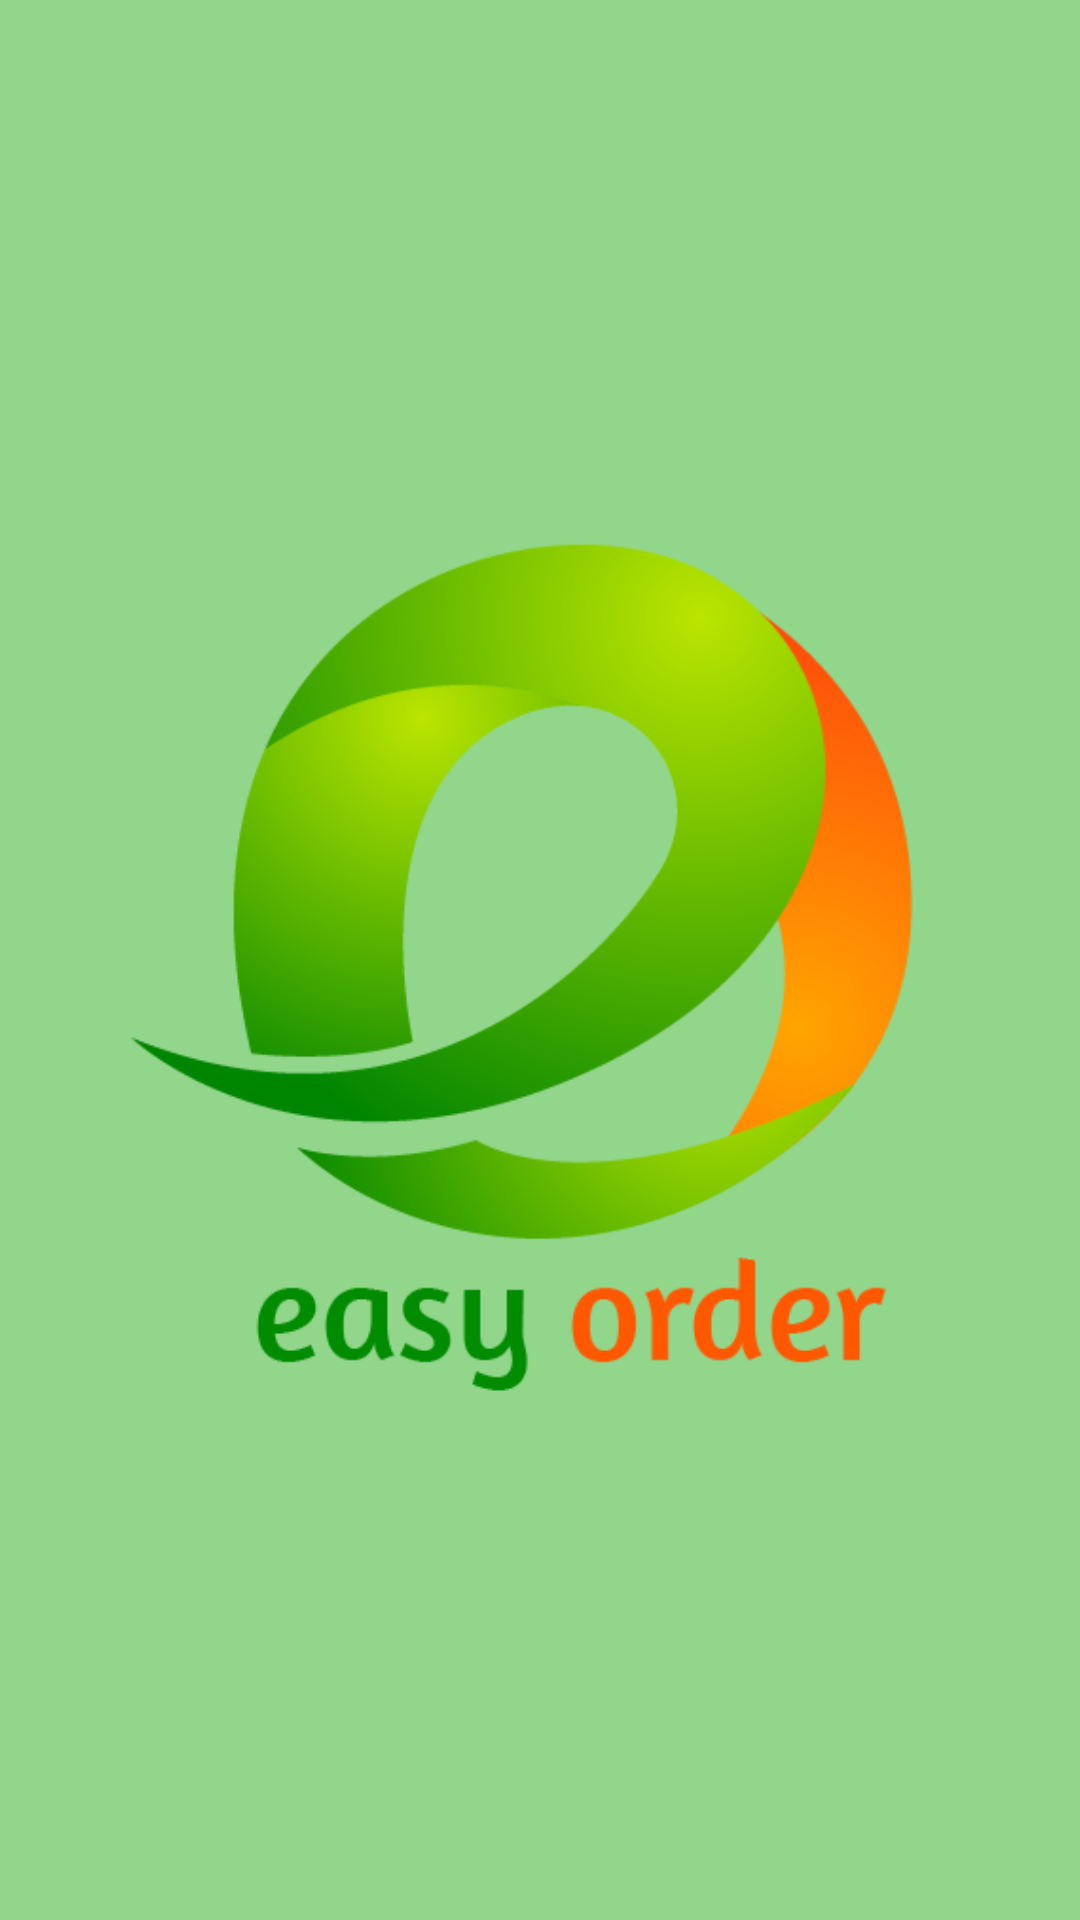

Layout XML and referenced resources for this Android screen:
<!-- AndroidManifest.xml: application theme Theme.EasyOrderFront -->
<!-- res/layout/nav_header.xml -->
<?xml version="1.0" encoding="utf-8"?>
<LinearLayout xmlns:android="http://schemas.android.com/apk/res/android"
    android:layout_width="match_parent"
    android:layout_height="192dp"
    android:background="@color/green3"
    android:gravity="bottom"
    android:orientation="vertical"
    android:padding="16dp"
    android:theme="@style/ThemeOverlay.AppCompat.Dark">
    <ImageView
        android:layout_width="match_parent"
        android:layout_height="match_parent"
        android:src="@drawable/logo_easy_order"/>
    <TextView
        android:layout_width="match_parent"
        android:layout_height="wrap_content"
        android:text=""
        android:textAppearance="@style/TextAppearance.AppCompat.Body1" />
</LinearLayout>
<!-- resources referenced by this layout -->
<resources>
  <color name="green3">#92D68B</color>
  <!-- drawable logo_easy_order: png bitmap (drawable-xxhdpi, 40894 bytes) -->
  <style name="Theme.EasyOrderFront" parent="Theme.MaterialComponents.Light.NoActionBar">
          
          <item name="colorPrimary">@color/green1</item>
          <item name="colorPrimaryVariant">@color/green2</item>
          <item name="colorOnPrimary">@color/white</item>
          <item name="colorPrimaryDark">@color/greenDark</item>
          
          <item name="colorSecondary">@color/orange1</item>
          <item name="colorSecondaryVariant">@color/orange2</item>
          <item name="colorOnSecondary">@color/black</item>
          
          <item name="android:statusBarColor" tools:targetApi="l">?attr/colorPrimaryVariant</item>
          
      </style>
  <color name="green1">#0F9800</color>
  <color name="green2">#17E400</color>
  <color name="white">#FFFFFFFF</color>
  <color name="greenDark">#0B7100</color>
  <color name="orange1">#FF8C00</color>
  <color name="orange2">#DF7B00</color>
  <color name="black">#FF000000</color>
</resources>
